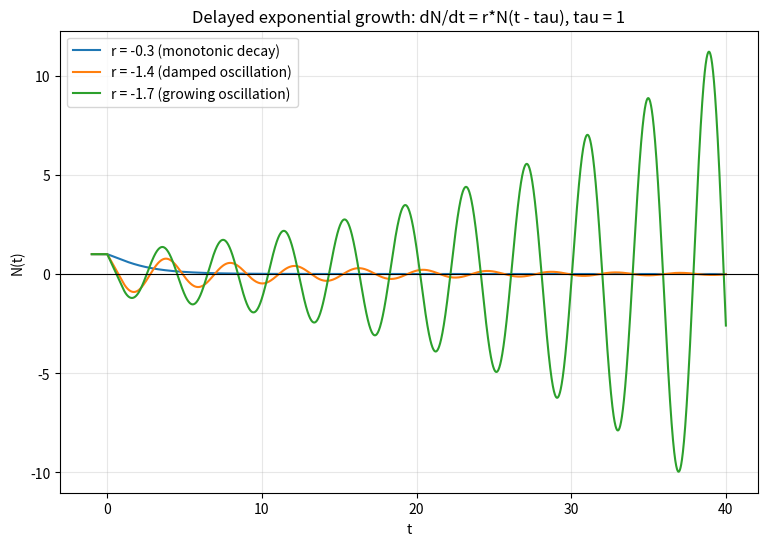

Write the Python code that produced this figure. (Note: this script raises an exception after producing the figure.)
import matplotlib
matplotlib.use("Agg")
import matplotlib.pyplot as plt
import numpy as np

# ---- Model parameters (fixed for all runs) ----
tau = 1.0        # delay time
dt = 0.01        # Euler time step
t_end = 40.0     # final integration time
n_hist = int(round(tau / dt))     # number of steps in one delay interval
n_steps = int(round(t_end / dt))  # number of forward steps after history

# Time array: include the history interval t in [-tau, 0] and forward to t_end
t = np.arange(-n_hist, n_steps + 1) * dt

def integrate_dde(r):
    # Solution array covering both history and forward integration
    N = np.empty(len(t))
    # Constant history: N(t) = 1 for t <= 0 (fills the first n_hist+1 points)
    N[:n_hist + 1] = 1.0
    # Explicit Euler stepping for the delay equation
    for i in range(n_hist, n_hist + n_steps):
        # Delayed value: population tau/dt steps in the past
        N_delayed = N[i - n_hist]
        # Euler update using the delayed rate: N_next = N + dt*r*N_delayed
        N[i + 1] = N[i] + dt * r * N_delayed
    return N

# ---- Run for the three growth rates ----
rates = [-0.3, -1.4, -1.7]
labels = {-0.3: "monotonic decay", -1.4: "damped oscillation", -1.7: "growing oscillation"}
solutions = {}

plt.figure(figsize=(9, 6))
for r in rates:
    N = integrate_dde(r)
    solutions[r] = N
    plt.plot(t, N, label=f"r = {r} ({labels[r]})")

    # Report final value and amplitude behavior for each rate
    print(f"r = {r}: N(t=40) = {N[-1]:.6e}")
    print(f"r = {r}: max|N| over trajectory = {np.max(np.abs(N)):.6e}")

# Critical rate for the transition
r_crit = -np.pi / 2
print(f"Critical growth rate -pi/2 = {r_crit:.6f}")

# Compare each rate to the critical value
for r in rates:
    print(f"r = {r} is {'above' if r > r_crit else 'below'} the critical value -pi/2")

plt.axhline(0.0, color="k", lw=0.8)
plt.xlabel("t")
plt.ylabel("N(t)")
plt.title("Delayed exponential growth: dN/dt = r*N(t - tau), tau = 1")
plt.legend()
plt.grid(True, alpha=0.3)
plt.savefig("/private/tmp/claude-501/-Users-lvmy-neu-teaching-numericalR-numericalR/e8e9d206-e3a8-4079-be52-06334c0a89a5/scratchpad/eval/gen/4A.1.1_s2.png")

# Explanation: The check confirms the result because as r crosses -pi/2 the far-field
# behavior switches from monotonic (r=-0.3, no sign changes, decays to 0) to a bounded
# damped oscillation (r=-1.4, oscillates but |N| shrinks) to an unbounded growing
# oscillation (r=-1.7, oscillates while |N| increases), exactly the loss of stability
# of the N=0 steady state predicted at the critical delay-instability threshold r = -pi/2.
print("Explanation: The check confirms the result because r=-0.3 decays monotonically, "
      "r=-1.4 (> -pi/2) decays as a damped oscillation, and r=-1.7 (< -pi/2) oscillates "
      "with growing amplitude, demonstrating that N=0 loses stability precisely as r drops "
      "past the critical value -pi/2.")
